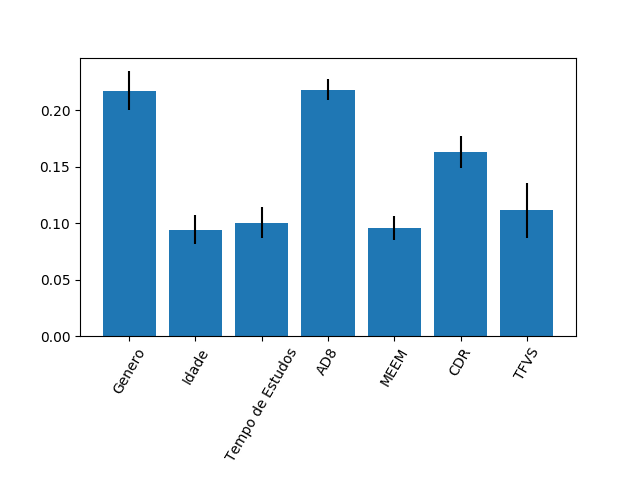

The file beside this chart, header and first rows:
0.21735673866386215, 0.0942564557418215, 0.1003392729858593, 0.21826291702932152, 0.09552544190549457, 0.1630027950074097, 0.11125637866623124
0.01745, 0.01284, 0.01374, 0.008904, 0.01073, 0.01395, 0.02406
